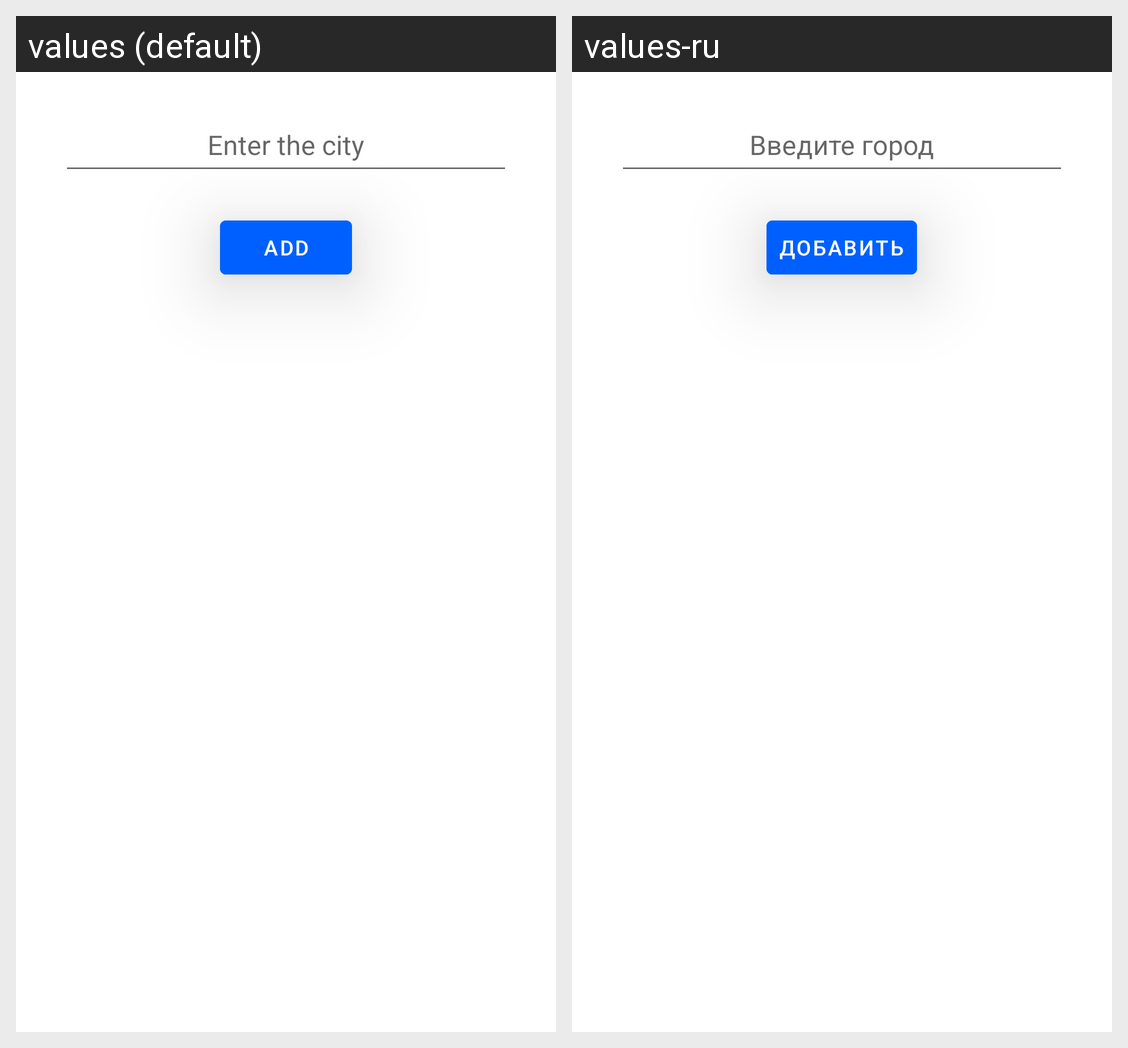

This grid shows one Android layout under two languages. Give, for every string resource on the screen, its name, the default text and each shown locale's text.
Android screen res/layout/fragment_add_city.xml rendered under 2 locales, left to right: values (default), values-ru. Device: Nexus 5 (rendered at 1080×1920; each locale shown at half size, 540×960, under a caption strip naming it); theme AppTheme.
Strings drawn on this screen, with the default value and each locale's value (text and hints the layout hard-codes, and strings that could not be matched under every locale, appear in the picture but are not listed):

enter_the_city
  values: Enter the city
  values-ru: Введите город

add_city
  values: Add
  values-ru: Добавить
